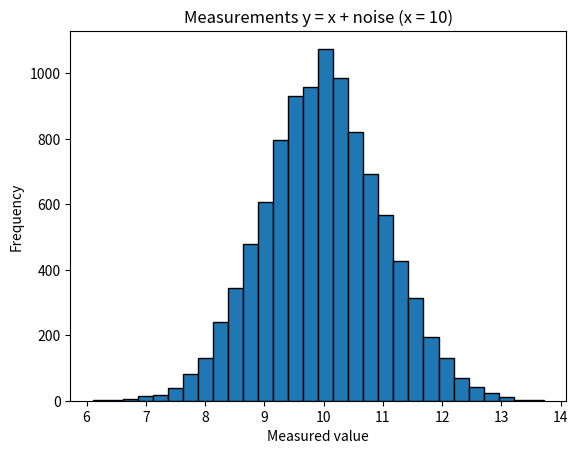

Python code for this plot:
import numpy as np
import matplotlib.pyplot as plt

x = 10
noise = np.random.normal(0, 1, 10000)
y = x + noise

plt.figure()
plt.hist(y, bins=30, edgecolor='black')

plt.xlabel("Measured value")
plt.ylabel("Frequency")
plt.title("Measurements y = x + noise (x = 10)")

plt.show()
